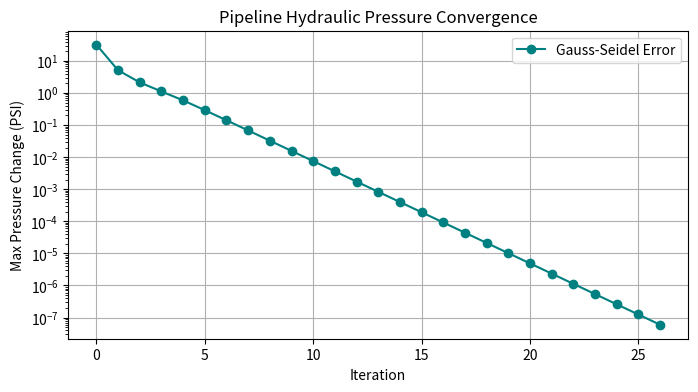

Write Python code to recreate this figure. (Note: this script raises an exception after producing the figure.)
import numpy as np
import matplotlib.pyplot as plt

A_pipe = np.array([
    [ 2.5, -1.0,  0.0,  0.0,  0.0],
    [-1.0,  2.5, -1.0,  0.0,  0.0],
    [ 0.0, -1.0,  2.5, -1.0,  0.0],
    [ 0.0,  0.0, -1.0,  2.5, -1.0],
    [ 0.0,  0.0,  0.0, -1.0,  2.5]
])
b_pipe = np.array([80.0, 0.0, 0.0, 0.0, 15.0])

def solve_gauss_seidel(A, b, tol=1e-7, max_iter=300):
    x = np.zeros_like(b)
    history = []
    for _ in range(max_iter):
        old = x.copy()
        for i in range(len(b)):
            x[i] = (b[i] - A[i, :i] @ x[:i] - A[i, i+1:] @ old[i+1:]) / A[i, i]
        diff = np.linalg.norm(x - old, ord=np.inf)
        history.append(diff)
        if diff < tol:
            return x, history
    return x, history

pressure, err_history = solve_gauss_seidel(A_pipe, b_pipe)
exact_pressure = np.linalg.solve(A_pipe, b_pipe)

print("Estimated Junction Pressures (PSI):", np.round(pressure, 2))
print("Direct Exact Pressures (PSI):       ", np.round(exact_pressure, 2))
print(f"Converged in {len(err_history)} iterations.")

plt.figure(figsize=(8, 4))
plt.semilogy(err_history, marker='o', color='teal', label='Gauss-Seidel Error')
plt.title("Pipeline Hydraulic Pressure Convergence")
plt.xlabel("Iteration")
plt.ylabel("Max Pressure Change (PSI)")
plt.grid(True)
plt.legend()
plt.savefig("adaptations/task_08_pipeline_convergence.png")
plt.show()
